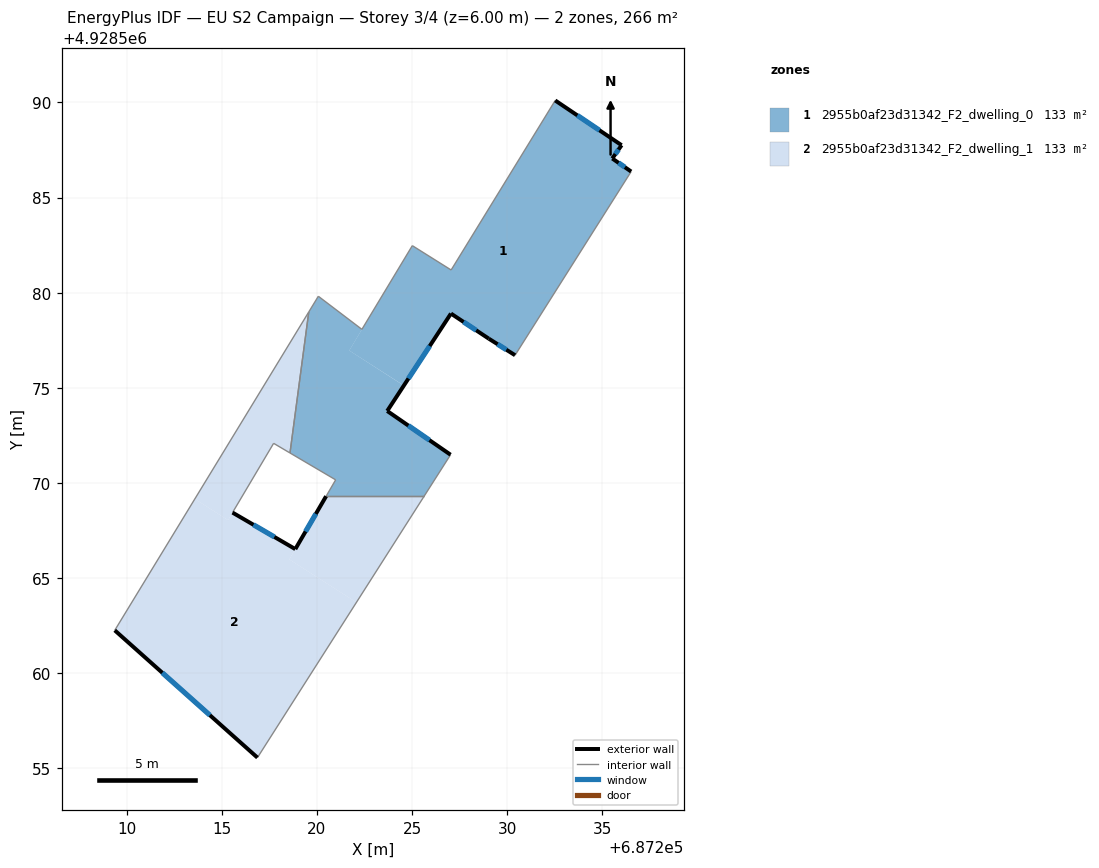
=== STOREY PLAN SPEC (per zone: floor XY polygon, exterior-wall plan segments, windows/doors) ===
zone 1: 2955b0af23d31342_F2_dwelling_0  (133.1 m²)
  floor: (687236.01, 4928587.75) (687235.52, 4928587.05) (687236.51, 4928586.37) (687230.41, 4928576.71) (687229.03, 4928577.58) (687227.04, 4928578.91) (687224.57, 4928575.12) (687221.70, 4928576.96) (687222.36, 4928578.08) (687225.01, 4928582.47) (687227.05, 4928581.20) (687232.52, 4928590.11)
  floor: (687222.36, 4928578.07) (687221.70, 4928576.96) (687224.56, 4928575.12) (687223.69, 4928573.79) (687227.02, 4928571.49) (687225.63, 4928569.30) (687220.48, 4928569.30) (687220.98, 4928570.17) (687218.58, 4928571.58) (687219.57, 4928578.99) (687220.07, 4928579.82)
  exterior wall: (687229.03, 4928577.58) – (687230.41, 4928576.71)  [1.6 m]
    window: (687229.49, 4928577.30) – (687229.95, 4928577.00)  [0.5 m²]
  exterior wall: (687227.04, 4928578.91) – (687229.03, 4928577.58)  [2.4 m]
    window: (687227.70, 4928578.47) – (687228.37, 4928578.02)  [0.8 m²]
  exterior wall: (687223.69, 4928573.79) – (687227.04, 4928578.91)  [6.1 m]
    window: (687224.81, 4928575.49) – (687225.92, 4928577.20)  [2.0 m²]
  exterior wall: (687227.02, 4928571.49) – (687223.69, 4928573.79)  [4.0 m]
    window: (687225.91, 4928572.25) – (687224.80, 4928573.02)  [1.3 m²]
  exterior wall: (687236.01, 4928587.75) – (687232.52, 4928590.11)  [4.2 m]
    window: (687234.85, 4928588.54) – (687233.68, 4928589.32)  [1.4 m²]
  exterior wall: (687235.52, 4928587.05) – (687236.01, 4928587.75)  [0.9 m]
    window: (687235.68, 4928587.29) – (687235.85, 4928587.52)  [0.3 m²]
  exterior wall: (687236.51, 4928586.37) – (687235.52, 4928587.05)  [1.2 m]
    window: (687236.18, 4928586.60) – (687235.85, 4928586.83)  [0.4 m²]
  interior walls: 11
zone 2: 2955b0af23d31342_F2_dwelling_1  (133.1 m²)
  floor: (687218.86, 4928566.53) (687218.55, 4928565.98) (687222.07, 4928563.72) (687216.87, 4928555.57) (687209.37, 4928562.26) (687213.58, 4928569.16) (687215.32, 4928568.05) (687215.56, 4928568.45)
  floor: (687225.63, 4928569.30) (687222.07, 4928563.72) (687218.55, 4928565.98) (687218.86, 4928566.53) (687220.48, 4928569.30)
  floor: (687219.57, 4928578.99) (687218.58, 4928571.58) (687217.72, 4928572.08) (687215.32, 4928568.05) (687213.58, 4928569.16)
  exterior wall: (687218.86, 4928566.53) – (687215.56, 4928568.45)  [3.8 m]
    window: (687217.76, 4928567.16) – (687216.66, 4928567.81)  [1.3 m²]
  exterior wall: (687220.48, 4928569.30) – (687218.86, 4928566.53)  [3.2 m]
    window: (687219.94, 4928568.38) – (687219.40, 4928567.45)  [1.1 m²]
  exterior wall: (687209.37, 4928562.26) – (687216.87, 4928555.57)  [10.1 m]
    window: (687211.87, 4928560.03) – (687214.37, 4928557.80)  [3.4 m²]
  interior walls: 6

=== DERIVED (storey summary) ===
Building: EU S2 Campaign
Storey: 3 of 4  (floor level z = 6.00 m)
Storey gross floor area: 266.3 m²
Zones on this storey: 2
  - 2955b0af23d31342_F2_dwelling_0: floor 133.1 m²; exterior wall 20.5 m (61.4 m²); 7 window(s) 6.8 m²; WWR 11.1%
  - 2955b0af23d31342_F2_dwelling_1: floor 133.1 m²; exterior wall 17.1 m (51.2 m²); 3 window(s) 5.7 m²; WWR 11.1%
Zone adjacency (shared interzone walls):
  - 2955b0af23d31342_F2_dwelling_0 ↔ 2955b0af23d31342_F2_dwelling_1